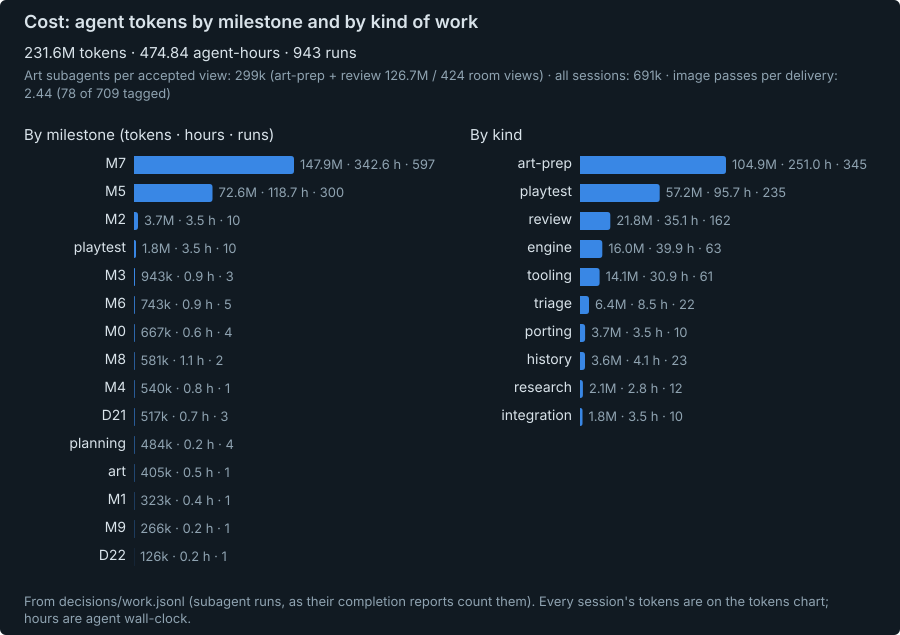

The file beside this chart, header and first rows:
group, name, runs, tokens, agent_hours
milestone, planning, 4, 483568, 0.24
milestone, M0, 4, 666789, 0.63
milestone, M1, 1, 322569, 0.42
milestone, M2, 10, 3653978, 3.53
milestone, M6, 5, 743344, 0.93
milestone, M3, 3, 942769, 0.93
milestone, M4, 1, 540229, 0.81
milestone, M7, 597, 147929673, 342.6
milestone, M5, 300, 72553263, 118.7
milestone, D21, 3, 517122, 0.7
milestone, D22, 1, 126183, 0.18
milestone, M8, 2, 581446, 1.08
milestone, art, 1, 404685, 0.51
milestone, playtest, 10, 1831565, 3.5
milestone, M9, 1, 265605, 0.16
kind, research, 12, 2074073, 2.75
kind, tooling, 61, 14065436, 30.92
kind, engine, 63, 16038053, 39.87
kind, history, 23, 3611114, 4.07
kind, porting, 10, 3653978, 3.53
kind, art-prep, 345, 104894719, 250.9
kind, integration, 10, 1790150, 3.54
kind, playtest, 235, 57233618, 95.66
kind, review, 162, 21770110, 35.08
kind, triage, 22, 6431537, 8.45
